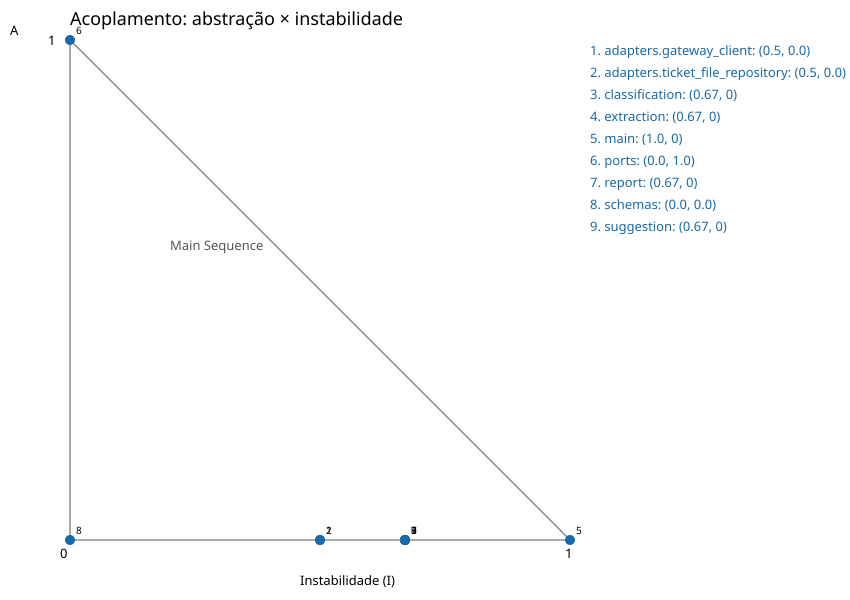

The data file committed next to this chart (first rows):
component, ca, ce, i, a, d
adapters.gateway_client, 1, 1, 0.5, 0.0, 0.5
adapters.ticket_file_repository, 1, 1, 0.5, 0.0, 0.5
classification, 1, 2, 0.67, 0, 0.33
extraction, 1, 2, 0.67, 0, 0.33
main, 0, 7, 1.0, 0, 0.0
ports, 6, 0, 0.0, 1.0, 0.0
report, 1, 2, 0.67, 0, 0.33
schemas, 5, 0, 0.0, 0.0, 1.0
suggestion, 1, 2, 0.67, 0, 0.33
